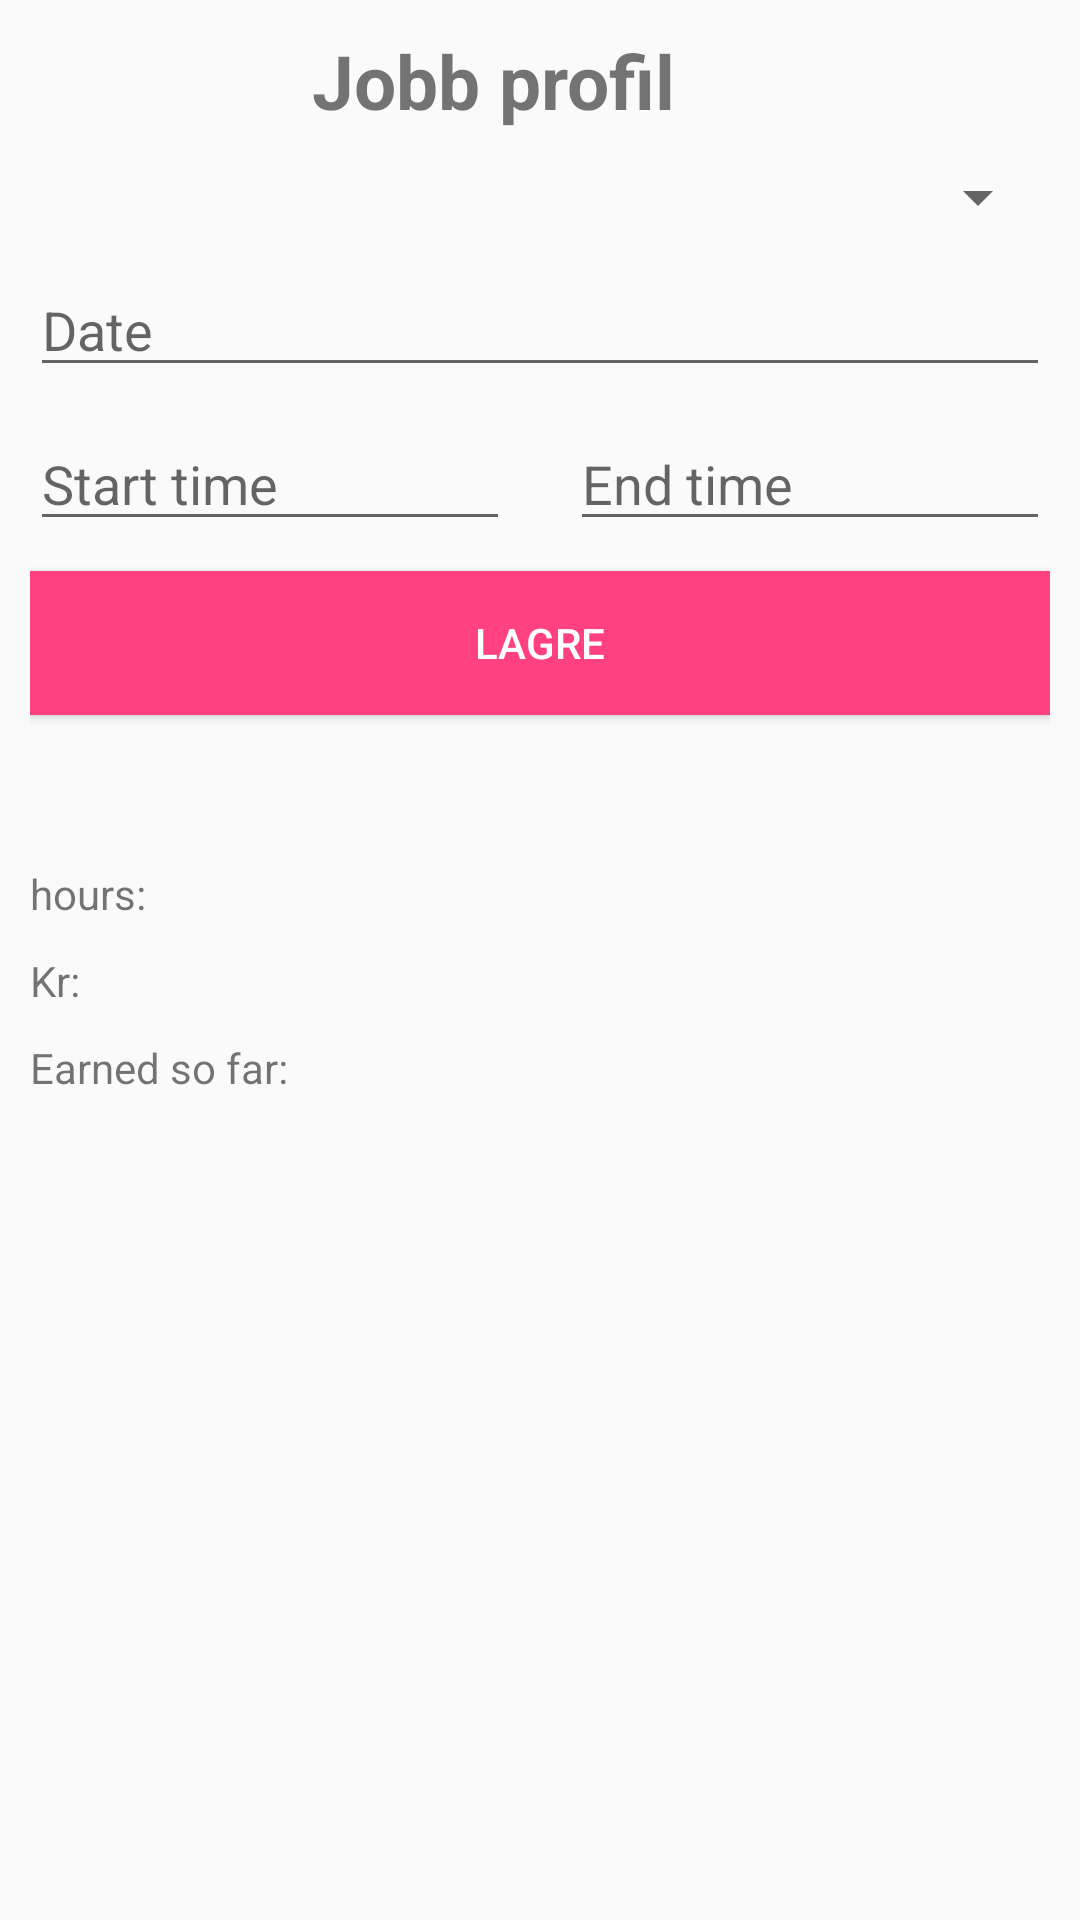

Here is an Android app screen rendered from its layout file. Give the layout XML and the strings, colors and styles it references.
<!-- AndroidManifest.xml: application theme Theme.AppCompat.Light.NoActionBar -->
<!-- res/layout/register_time.xml -->
<?xml version="1.0" encoding="utf-8"?>
<LinearLayout xmlns:android="http://schemas.android.com/apk/res/android"
    android:orientation="vertical" android:layout_width="match_parent"
    android:layout_height="match_parent"
    android:padding="10dp">

    <TextView
        android:id="@+id/Jobb_Profil"
        android:layout_width="152dp"
        android:layout_height="wrap_content"
        android:layout_gravity="center_horizontal"
        android:text="@string/jobb_profil"
        android:textSize="25sp"
        android:textStyle="bold" />

    <Spinner
        android:id="@+id/velg_jobb"
        android:layout_width="match_parent"
        android:layout_height="wrap_content"
        android:layout_marginTop="10dp" />

    <EditText
        android:id="@+id/date"
        android:layout_width="match_parent"
        android:layout_height="wrap_content"
        android:layout_marginTop="10dp"
        android:ems="10"
        android:hint="@string/date"
        android:focusable="false"
        android:inputType="date"/>

    <android.support.v7.widget.LinearLayoutCompat
        android:orientation="horizontal"
        android:layout_width="match_parent"
        android:layout_height="wrap_content">

        <EditText
            android:id="@+id/timeStart"
            android:layout_weight="1"
            android:layout_width="match_parent"
            android:layout_height="wrap_content"
            android:ems="10"
            android:hint="@string/start_time"
            android:layout_marginRight="10dp"
            android:layout_marginTop="10dp"
            android:focusable="false"
            android:inputType="time" />

        <EditText
            android:layout_weight="1"
            android:id="@+id/timeSlutt"
            android:layout_width="match_parent"
            android:layout_height="wrap_content"
            android:ems="10"
            android:hint="@string/end_time"
            android:layout_marginLeft="10dp"
            android:layout_marginTop="10dp"
            android:focusable="false"
            android:inputType="time" />
    </android.support.v7.widget.LinearLayoutCompat>

    <Button
    android:id="@+id/tknapp"
    android:layout_width="match_parent"
    android:layout_height="wrap_content"
    android:layout_marginTop="10dp"
    android:background="@color/colorAccent"
    android:text="@string/lagre"
    android:textColor="@android:color/white" />

    <TextView
        android:id="@+id/viewTimer"
        android:layout_marginTop="50dp"
        android:layout_width="match_parent"
        android:layout_height="wrap_content"
        android:text="hours:" />

    <TextView
        android:id="@+id/viewKr"
        android:layout_marginTop="10dp"
        android:layout_width="match_parent"
        android:layout_height="wrap_content"
        android:text="Kr:" />

    <TextView
        android:id="@+id/viewGjenstar"
        android:layout_width="match_parent"
        android:layout_height="wrap_content"
        android:layout_marginTop="10dp"
        android:text="Earned so far:" />
</LinearLayout>
<!-- resources referenced by this layout -->
<resources>
  <color name="colorAccent">#ff4081</color>
  <string name="date">Date</string>
  <string name="end_time">End time</string>
  <string name="jobb_profil">Jobb profil</string>
  <string name="lagre">Lagre</string>
  <string name="start_time">Start time</string>
</resources>
